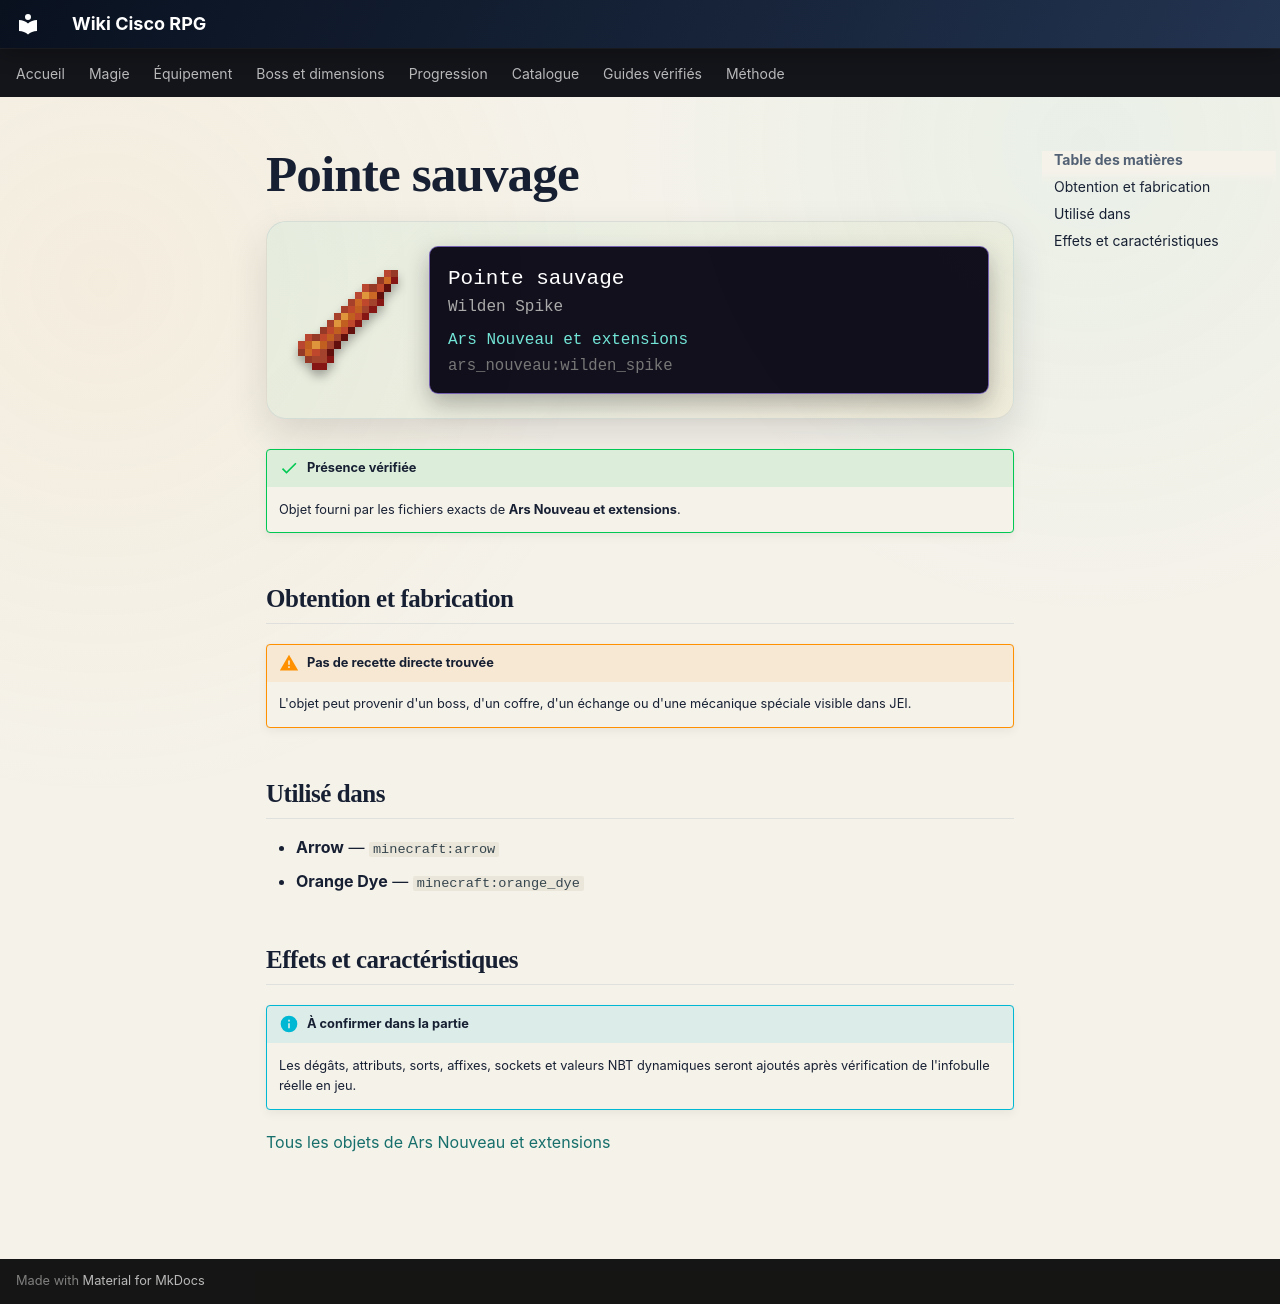

repository: Kloups-Dev/wiki-cisco-rpg · page: catalogue/objets/ars_nouveau/wilden_spike/index.html · generator: mkdocs

# Pointe sauvage

<div class="mc-item-showcase">
<img class="mc-item-icon" src="../../../../assets/generated/items/ars_nouveau/wilden_spike.png" alt="Pointe sauvage">
<div class="mc-tooltip-card">
<div class="mc-tooltip-card__name">Pointe sauvage</div>
<div class="mc-tooltip-card__alias">Wilden Spike</div>
<div class="mc-tooltip-card__mod">Ars Nouveau et extensions</div>
<div class="mc-tooltip-card__id">ars_nouveau:wilden_spike</div>
</div>
</div>

!!! success "Présence vérifiée"
    Objet fourni par les fichiers exacts de **Ars Nouveau et extensions**.

## Obtention et fabrication

!!! warning "Pas de recette directe trouvée"
    L'objet peut provenir d'un boss, d'un coffre, d'un échange ou d'une mécanique spéciale visible dans JEI.

## Utilisé dans

- **Arrow** — <code>minecraft:arrow</code>
- **Orange Dye** — <code>minecraft:orange_dye</code>

## Effets et caractéristiques

!!! info "À confirmer dans la partie"
    Les dégâts, attributs, sorts, affixes, sockets et valeurs NBT dynamiques seront ajoutés après vérification de l'infobulle réelle en jeu.

[Tous les objets de Ars Nouveau et extensions](../../../contenu/ars-nouveau.md)
